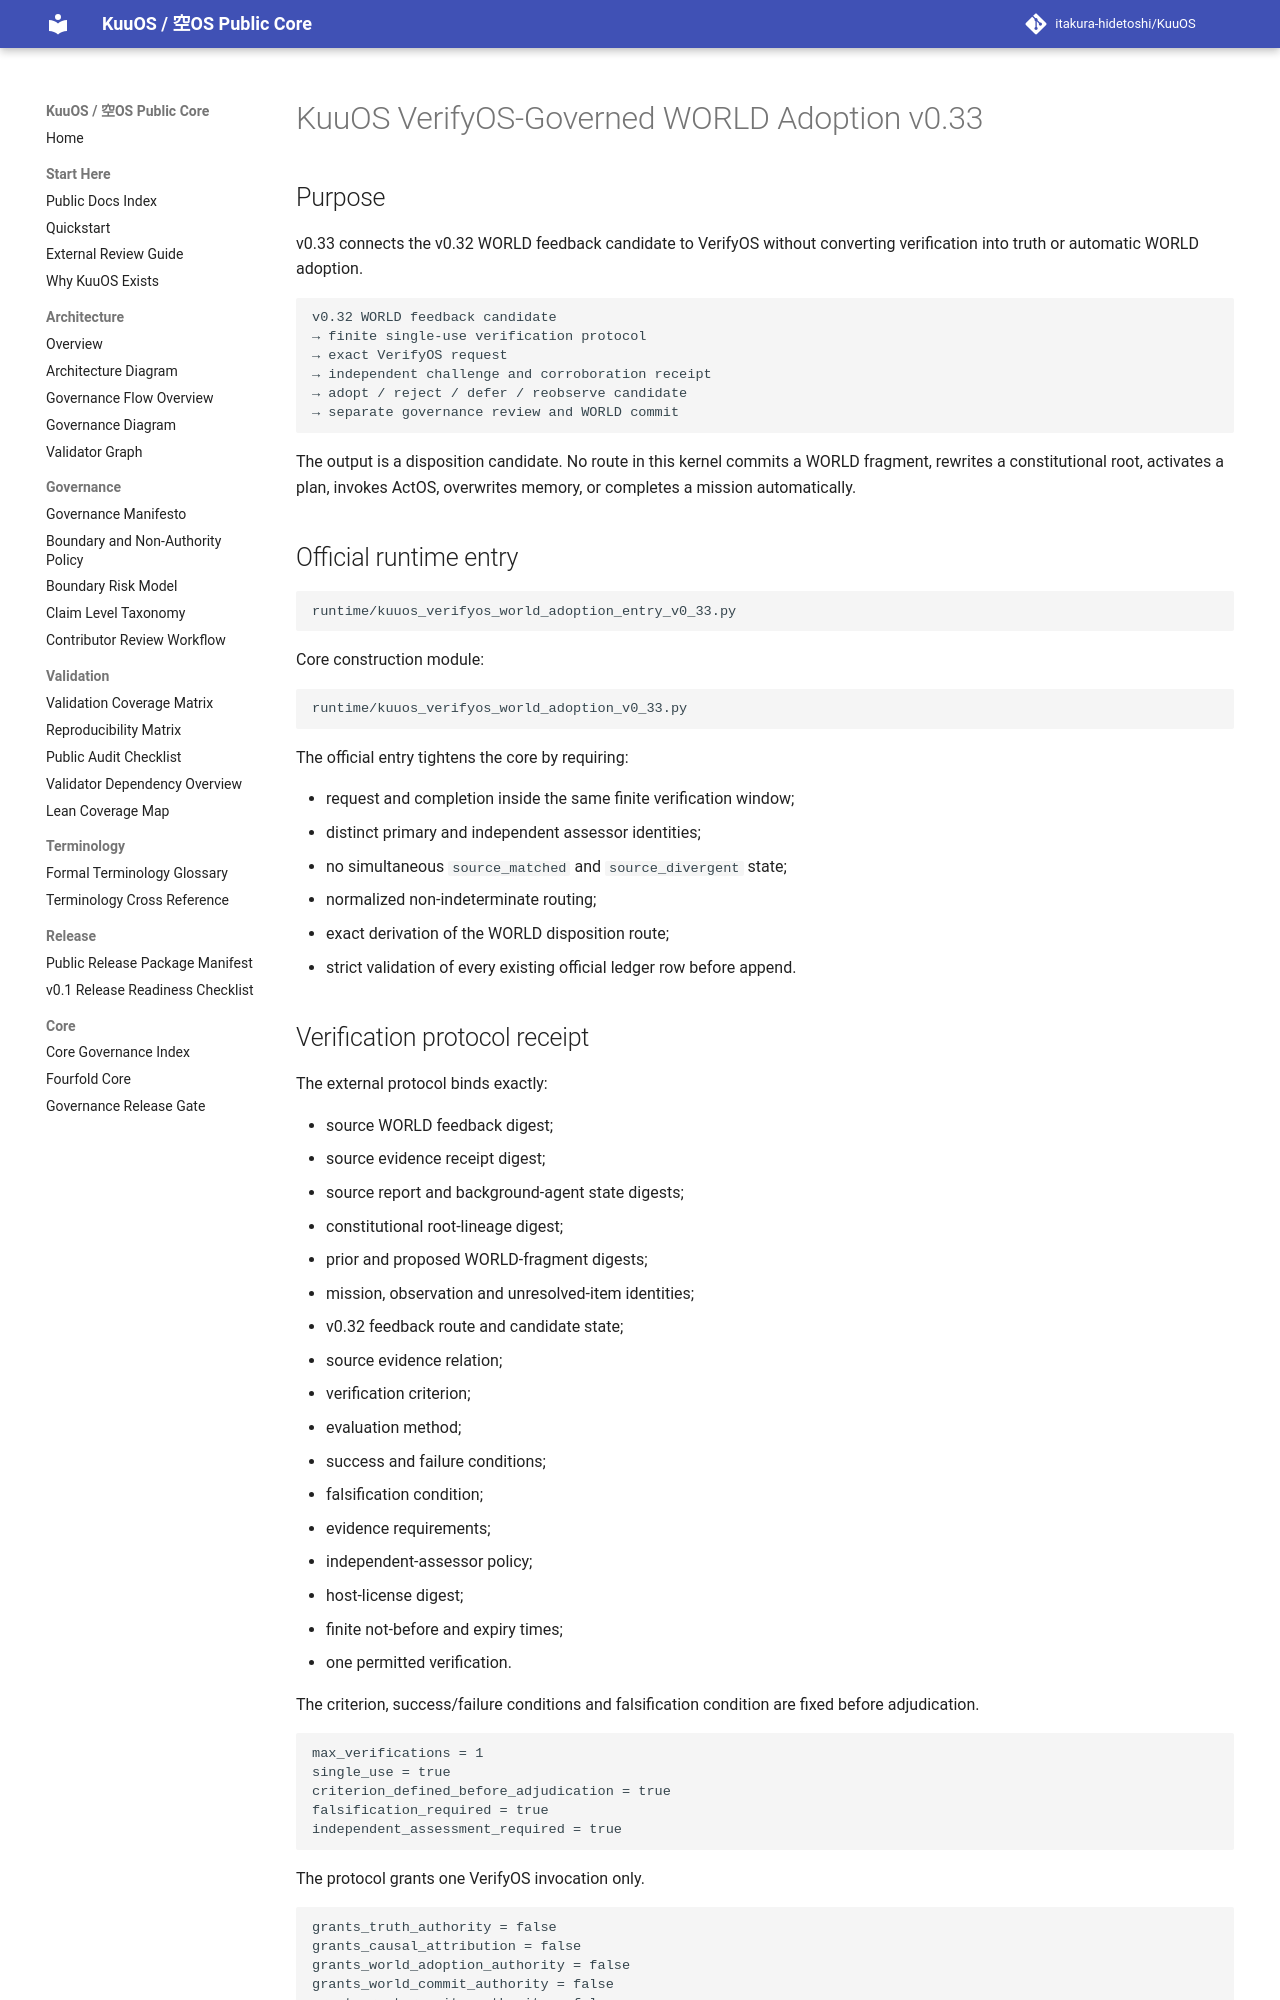

repository: itakura-hidetoshi/KuuOS · page: KUUOS_VERIFYOS_WORLD_ADOPTION_v0_33/index.html · generator: mkdocs

# KuuOS VerifyOS-Governed WORLD Adoption v0.33

## Purpose

v0.33 connects the v0.32 WORLD feedback candidate to VerifyOS without converting verification into truth or automatic WORLD adoption.

```text
v0.32 WORLD feedback candidate
→ finite single-use verification protocol
→ exact VerifyOS request
→ independent challenge and corroboration receipt
→ adopt / reject / defer / reobserve candidate
→ separate governance review and WORLD commit
```

The output is a disposition candidate. No route in this kernel commits a WORLD fragment, rewrites a constitutional root, activates a plan, invokes ActOS, overwrites memory, or completes a mission automatically.

## Official runtime entry

```text
runtime/kuuos_verifyos_world_adoption_entry_v0_33.py
```

Core construction module:

```text
runtime/kuuos_verifyos_world_adoption_v0_33.py
```

The official entry tightens the core by requiring:

- request and completion inside the same finite verification window;
- distinct primary and independent assessor identities;
- no simultaneous `source_matched` and `source_divergent` state;
- normalized non-indeterminate routing;
- exact derivation of the WORLD disposition route;
- strict validation of every existing official ledger row before append.
